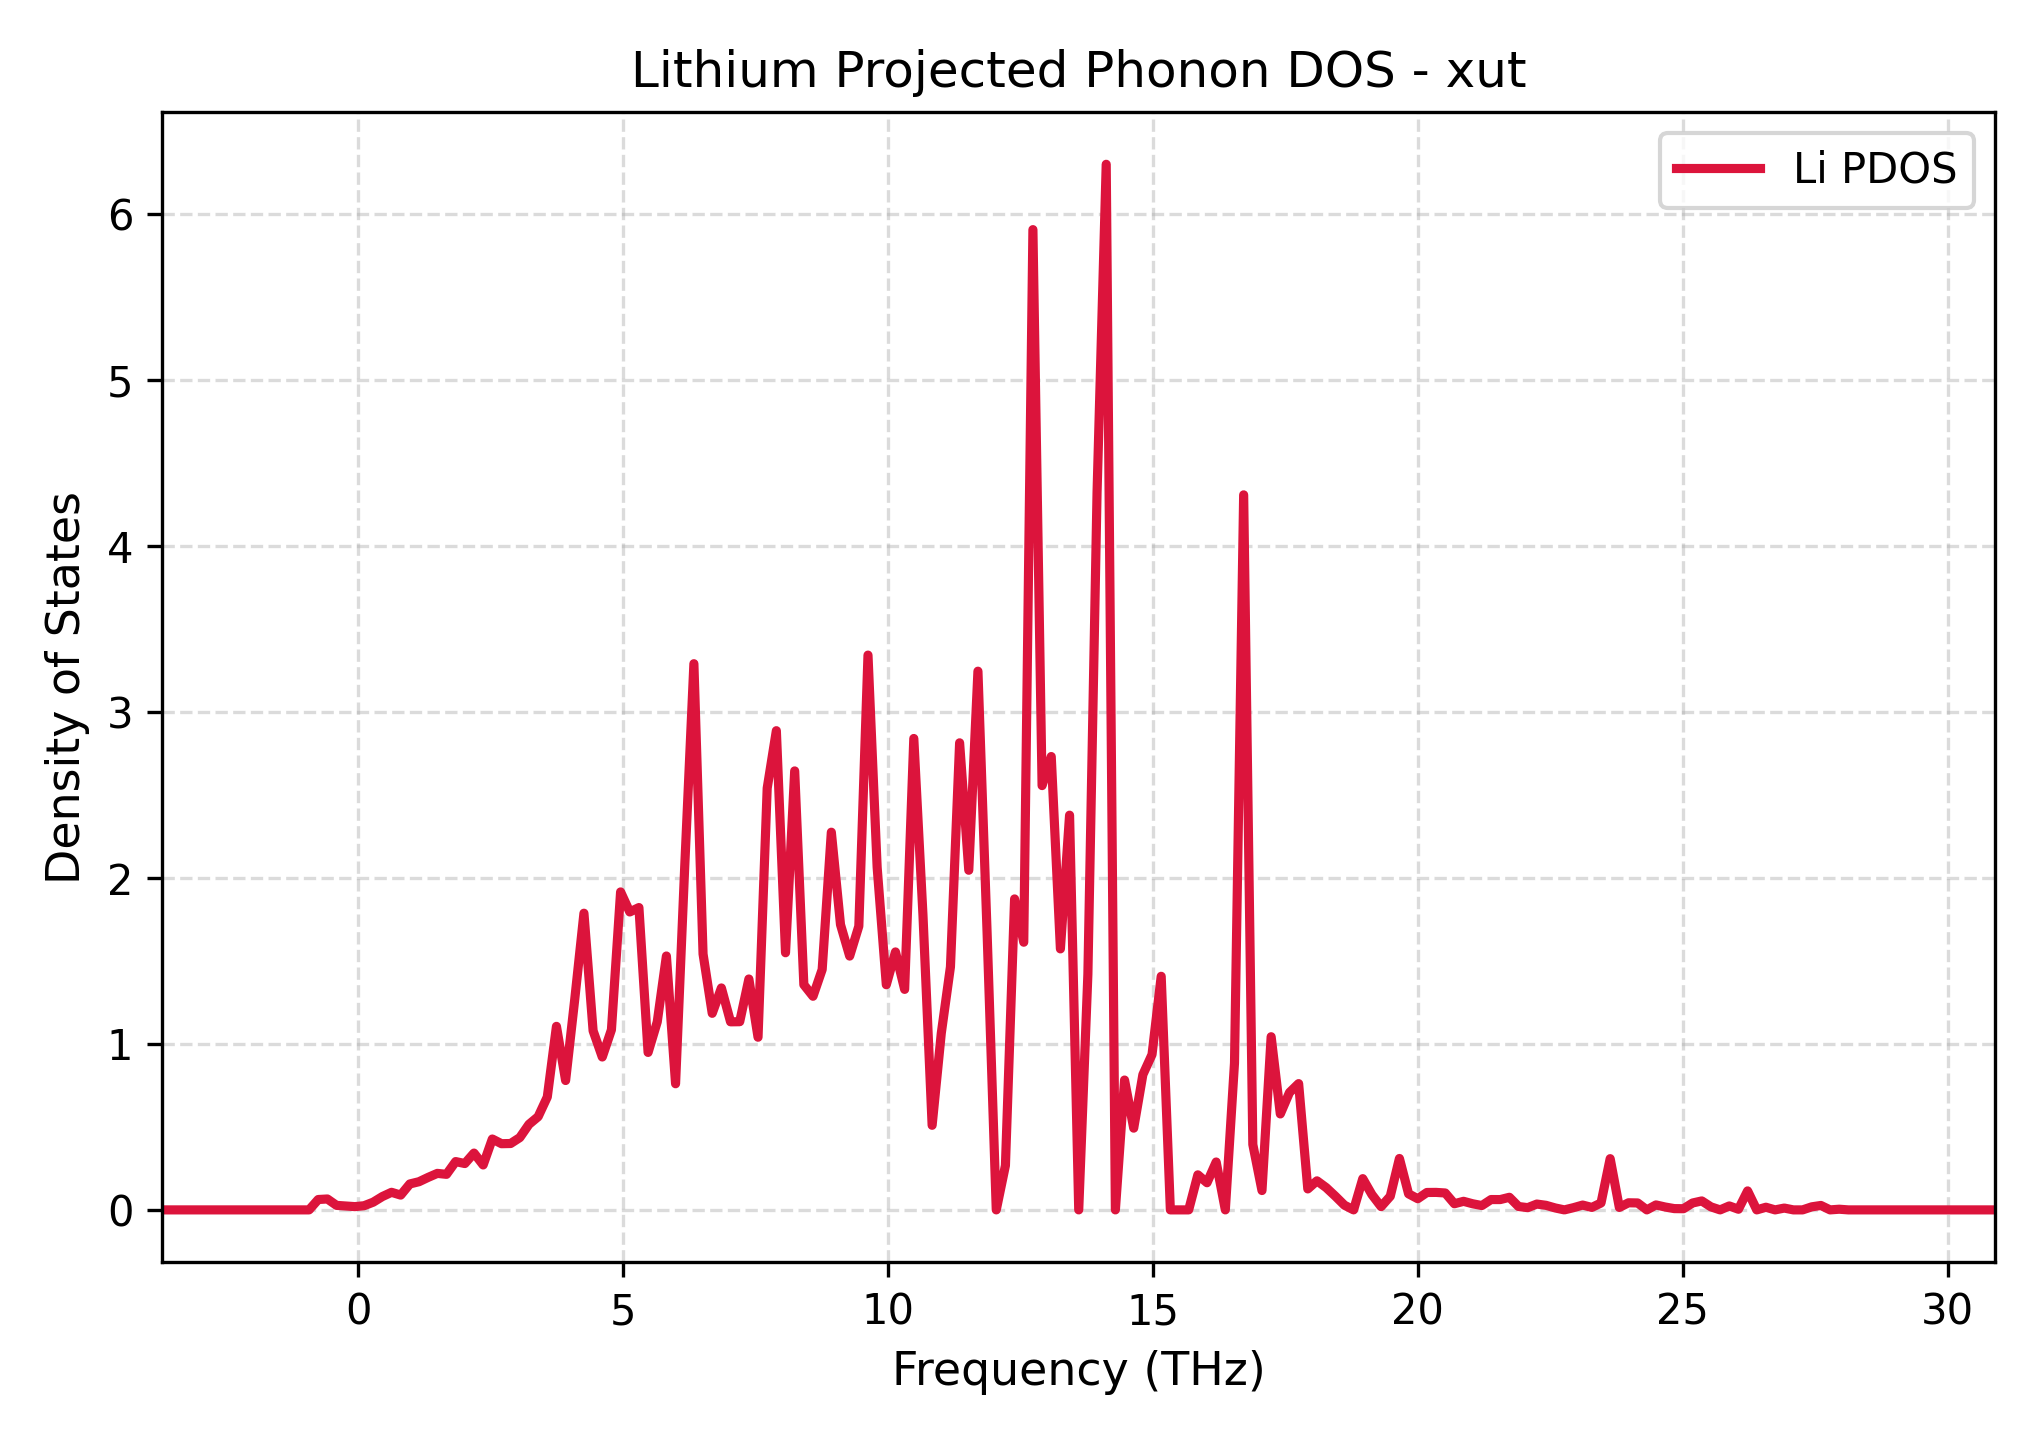

Source data for this figure (header and first rows):
Frequency_THz, Lithium_PDOS
-3.692, 0.0
-3.519, 0.0
-3.346, 0.0
-3.173, 0.0
-3, 0.0
-2.827, 0.0
-2.654, 0.0
-2.481, 0.0
-2.308, 0.0
-2.136, 0.0
-1.963, 0.0
-1.79, 0.0
-1.617, 0.0
-1.444, 0.0
-1.271, 0.0
-1.098, 0.0
-0.9251, 0.0
-0.7522, 0.06255
-0.5793, 0.06572
-0.4064, 0.02721
-0.2335, 0.02373
-0.06057, 0.01964
0.1123, 0.02502
0.2853, 0.04651
0.4582, 0.08031
0.6311, 0.106
0.804, 0.08914
0.9769, 0.1563
1.15, 0.1698
1.323, 0.196
1.496, 0.22
1.669, 0.2143
1.841, 0.2912
2.014, 0.2793
2.187, 0.3425
2.36, 0.2707
2.533, 0.4271
2.706, 0.3989
2.879, 0.4001
3.052, 0.4358
3.225, 0.5156
3.398, 0.5617
3.571, 0.6804
3.744, 1.106
3.916, 0.7798
4.089, 1.271
4.262, 1.788
4.435, 1.079
4.608, 0.9215
4.781, 1.086
4.954, 1.916
5.127, 1.796
5.3, 1.822
5.473, 0.949
5.646, 1.133
5.818, 1.53
5.991, 0.7602
6.164, 2.07
6.337, 3.292
6.51, 1.542
... 141 more rows
